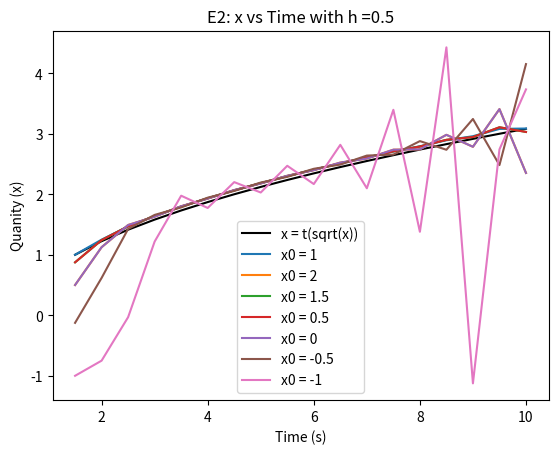

Source code (Python):
# -*- coding: utf-8 -*-
"""
Created on Fri Sep 18 2026

@author: alexg
"""
import matplotlib.pyplot as plt
import numpy as np
import math

plt.rcParams['figure.dpi'] = 300



def f(x,t):
    return t - x**2

def Euler(x0,tn,qn):##This defines the function we will be useing later Certian variables are static for consiteanty purpses
    tc = time0
    qc = x0
    
    while not abs(tc-max_time) < timestep/2:
        qc = qc + (timestep*f(qc,tc))
        tc = tc + timestep
        tn.append(tc)
        qn.append(qc)


plt.rcParams['figure.dpi'] = 300

timestep = 0.5 #h / time change
max_time = 10#tmax
time0 = 1 ##t

time = []
quanity = []
Euler(1, time, quanity)

t1 = []
q1 = []
Euler(2, t1, q1)

t2 = []
q2 = []
Euler(1.5, t2, q2)

t3 = []
q3 = []
Euler(0.5, t3, q3)

t4 = []
q4 = []
Euler(0, t4, q4)

t5 = []
q5 = []
Euler(-0.5, t5, q5)

t6 = []
q6 = []
Euler(-1, t6, q6)


tn = []
qn = []

tc = 1 

while not abs(tc-max_time) < timestep/2:
    qc = math.sqrt(tc)
    tc = tc + timestep
    tn.append(tc)
    qn.append(qc)
    
plt.plot(tn, qn, "k-", label="x = t(sqrt(x))")

plt.plot(time, quanity, "-", label="x0 = 1")
plt.plot(t1, q1, "-", label="x0 = 2")
plt.plot(t2, q2, "-", label="x0 = 1.5")
plt.plot(t3, q3, "-", label="x0 = 0.5")
plt.plot(t4, q4, "-", label="x0 = 0")
plt.plot(t5, q5, "-", label="x0 = -0.5")
plt.plot(t6, q6, "-", label="x0 = -1")
plt.title("E2: x vs Time with h ="+str(timestep))
plt.ylabel("Quanity (x)")
plt.xlabel("Time (s)")
plt.legend()

#%%
